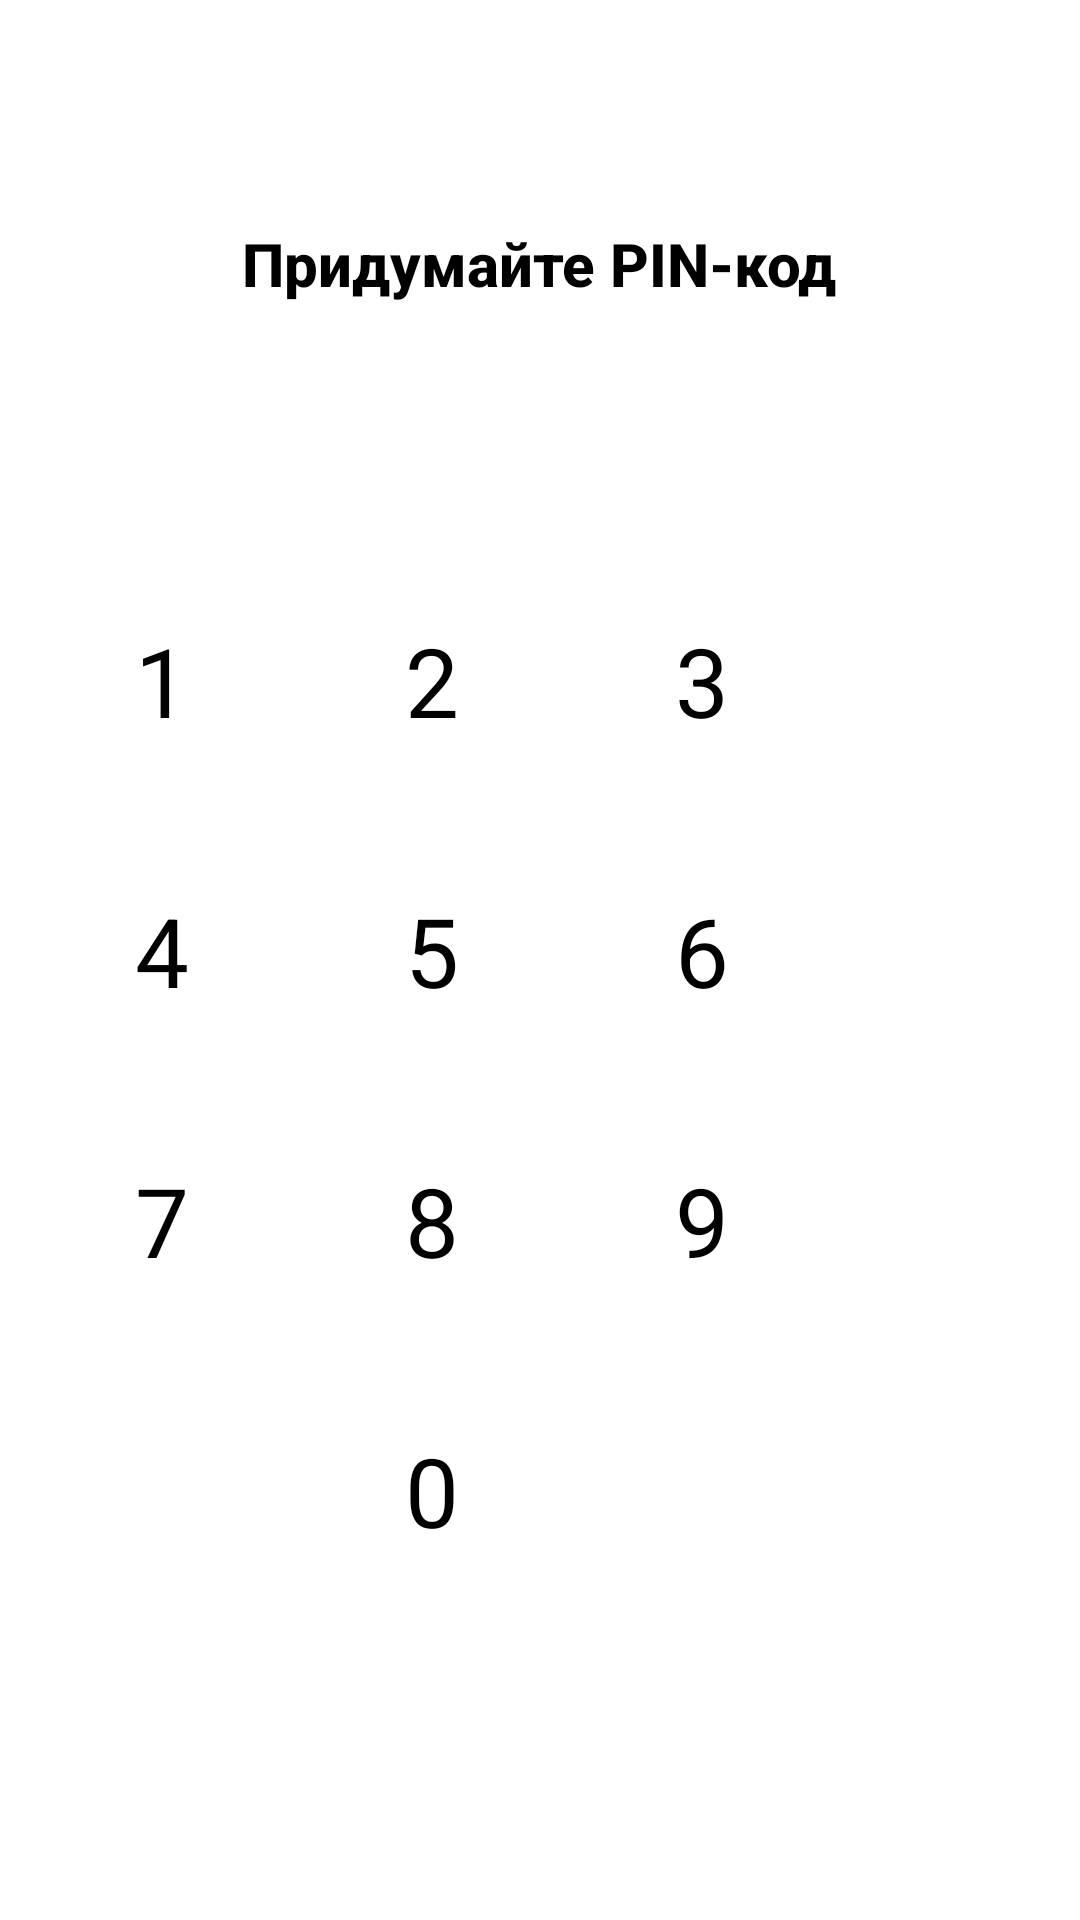

Write the Android layout XML for this screen, with the resource values it uses.
<!-- AndroidManifest.xml: application theme Theme.Dictionary -->
<!-- res/layout/fragment_login.xml -->
<?xml version="1.0" encoding="utf-8"?>
<LinearLayout xmlns:android="http://schemas.android.com/apk/res/android"
    android:layout_width="match_parent"
    android:layout_height="match_parent"
    android:background="@android:color/white"
    android:gravity="center"
    android:orientation="vertical"
    android:padding="16dp">

    <TextView
        android:id="@+id/title"
        android:layout_width="wrap_content"
        android:layout_height="wrap_content"
        android:layout_marginBottom="32dp"
        android:fontFamily="sans-serif-medium"
        android:text="Придумайте PIN-код"
        android:textColor="@android:color/black"
        android:textSize="20sp"
        android:textStyle="bold" />

    <LinearLayout
        android:layout_width="wrap_content"
        android:layout_height="wrap_content"
        android:layout_marginBottom="32dp"
        android:orientation="horizontal">

        <ImageView
            android:id="@+id/passwordIcon1"
            android:layout_width="16dp"
            android:layout_height="16dp"
            android:layout_margin="4dp"
            android:background="@drawable/circle_empty" />

        <ImageView
            android:id="@+id/passwordIcon2"
            android:layout_width="16dp"
            android:layout_height="16dp"
            android:layout_margin="4dp"
            android:background="@drawable/circle_empty" />

        <ImageView
            android:id="@+id/passwordIcon3"
            android:layout_width="16dp"
            android:layout_height="16dp"
            android:layout_margin="4dp"
            android:background="@drawable/circle_empty" />

        <ImageView
            android:id="@+id/passwordIcon4"
            android:layout_width="16dp"
            android:layout_height="16dp"
            android:layout_margin="4dp"
            android:background="@drawable/circle_empty" />
    </LinearLayout>

    <GridLayout
        android:layout_width="wrap_content"
        android:layout_height="wrap_content"
        android:layout_marginTop="16dp"
        android:alignmentMode="alignMargins"
        android:columnCount="3"
        android:rowCount="4"
        android:rowOrderPreserved="false">

        <Button
            android:id="@+id/btn1"
            style="@style/PinButton"
            android:background="?attr/selectableItemBackgroundBorderless"
            android:text="@string/btn1" />

        <Button
            android:id="@+id/btn2"
            style="@style/PinButton"
            android:background="?attr/selectableItemBackgroundBorderless"
            android:text="@string/btn2" />

        <Button
            android:id="@+id/btn3"
            style="@style/PinButton"
            android:background="?attr/selectableItemBackgroundBorderless"
            android:text="@string/btn3" />

        <Button
            android:id="@+id/btn4"
            style="@style/PinButton"
            android:background="?attr/selectableItemBackgroundBorderless"
            android:text="@string/btn4" />

        <Button
            android:id="@+id/btn5"
            style="@style/PinButton"
            android:background="?attr/selectableItemBackgroundBorderless"
            android:text="@string/btn5" />

        <Button
            android:id="@+id/btn6"
            style="@style/PinButton"
            android:background="?attr/selectableItemBackgroundBorderless"
            android:text="@string/btn6" />

        <Button
            android:id="@+id/btn7"
            style="@style/PinButton"
            android:background="?attr/selectableItemBackgroundBorderless"
            android:text="@string/btn7" />

        <Button
            android:id="@+id/btn8"
            style="@style/PinButton"
            android:background="?attr/selectableItemBackgroundBorderless"
            android:text="@string/btn8" />

        <Button
            android:id="@+id/btn9"
            style="@style/PinButton"
            android:background="?attr/selectableItemBackgroundBorderless"
            android:text="@string/btn9" />

        <View
            android:layout_width="0dp"
            android:layout_height="0dp" />

        <Button
            android:id="@+id/btn0"
            style="@style/PinButton"
            android:background="?attr/selectableItemBackgroundBorderless"
            android:text="@string/btn0" />

        <View
            android:layout_width="0dp"
            android:layout_height="0dp" />
    </GridLayout>
</LinearLayout>
<!-- resources referenced by this layout -->
<resources>
  <string name="btn0">0</string>
  <string name="btn1">1</string>
  <string name="btn2">2</string>
  <string name="btn3">3</string>
  <string name="btn4">4</string>
  <string name="btn5">5</string>
  <string name="btn6">6</string>
  <string name="btn7">7</string>
  <string name="btn8">8</string>
  <string name="btn9">9</string>
  <style name="PinButton" parent="Widget.AppCompat.Button.Borderless">
          <item name="android:width">90dp</item>
          <item name="android:height">90dp</item>
          <item name="android:textSize">32sp</item>
          <item name="android:textColor">@android:color/black</item>
      </style>
</resources>
